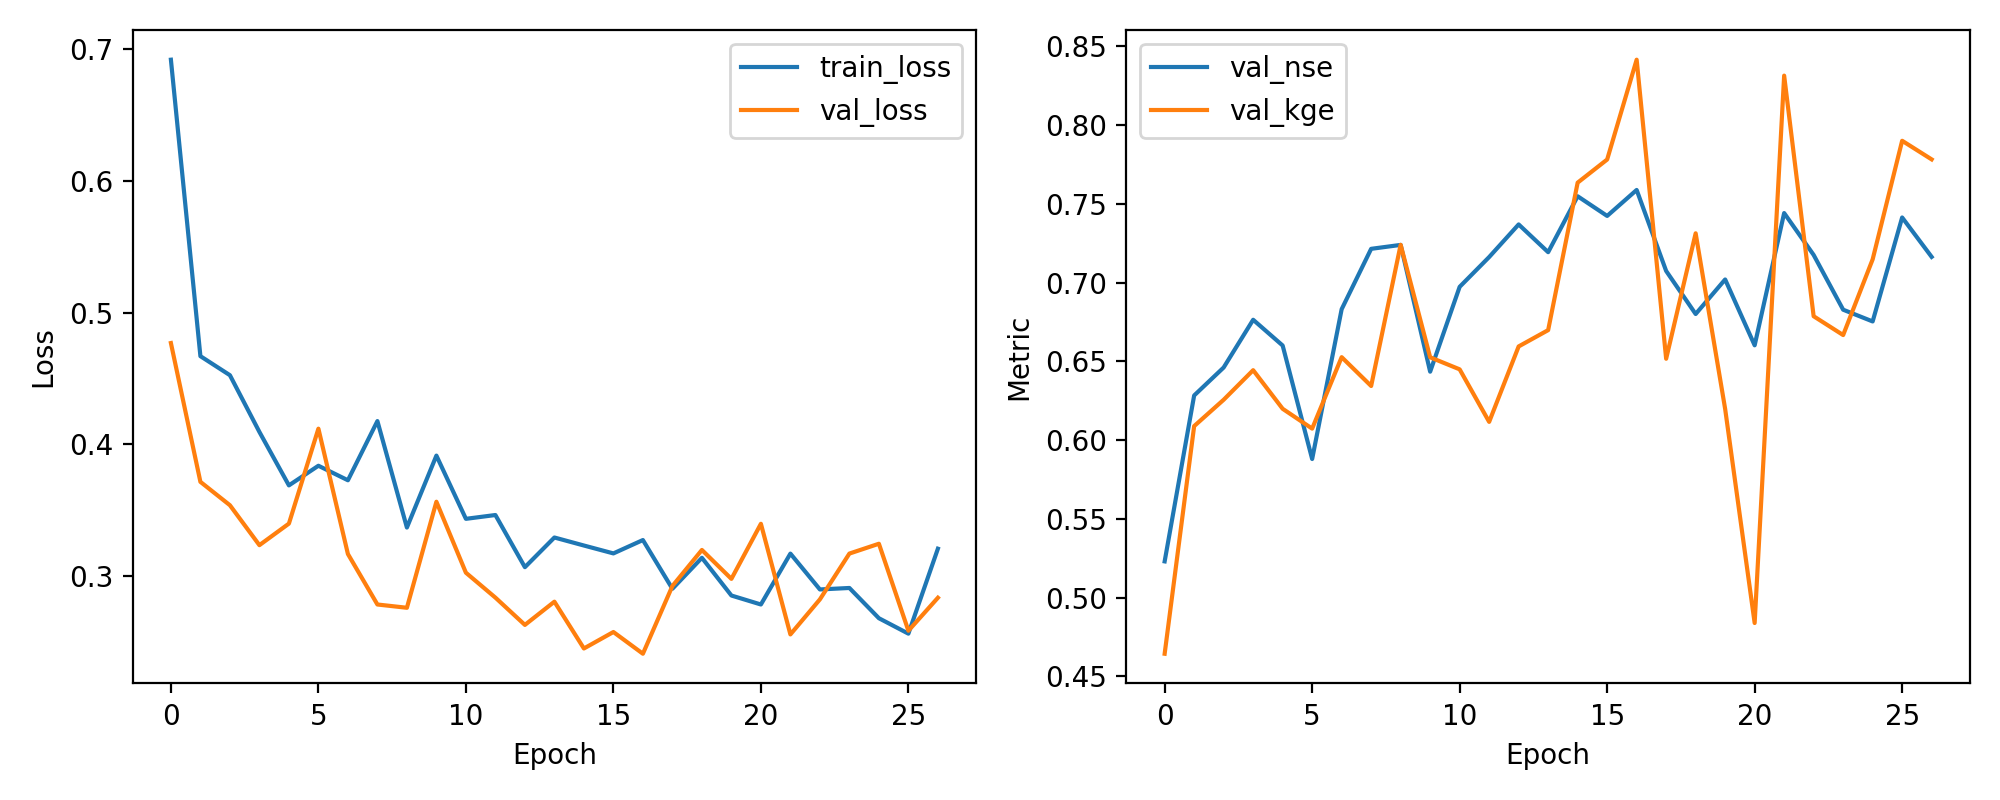

Values plotted in this chart, from the file beside it:
epoch, train_loss, val_loss, val_nse, val_kge
1, 0.6919, 0.4769, 0.5231, 0.4644
2, 0.467, 0.3716, 0.6284, 0.6089
3, 0.4525, 0.3539, 0.6461, 0.6256
4, 0.4095, 0.3236, 0.6764, 0.6444
5, 0.3689, 0.3399, 0.6601, 0.6199
6, 0.3838, 0.412, 0.588, 0.6073
7, 0.3728, 0.3169, 0.6831, 0.6527
8, 0.4177, 0.2786, 0.7214, 0.6344
9, 0.3369, 0.2761, 0.7239, 0.724
10, 0.3915, 0.3565, 0.6435, 0.6526
11, 0.3436, 0.3027, 0.6973, 0.6449
12, 0.3465, 0.2838, 0.7162, 0.6116
13, 0.3069, 0.2631, 0.7369, 0.6595
14, 0.3294, 0.2807, 0.7193, 0.6698
15, 0.3233, 0.2452, 0.7548, 0.7635
16, 0.3173, 0.2577, 0.7423, 0.7781
17, 0.3275, 0.2412, 0.7588, 0.8415
18, 0.2905, 0.2926, 0.7074, 0.6517
19, 0.314, 0.3199, 0.6801, 0.7313
20, 0.2854, 0.298, 0.702, 0.6198
21, 0.2786, 0.3398, 0.6602, 0.4839
22, 0.3172, 0.2559, 0.7441, 0.8314
23, 0.29, 0.2824, 0.7176, 0.6787
24, 0.2911, 0.3172, 0.6828, 0.6667
25, 0.2681, 0.3247, 0.6753, 0.7148
26, 0.2564, 0.2587, 0.7413, 0.79
27, 0.3209, 0.2837, 0.7163, 0.7782
